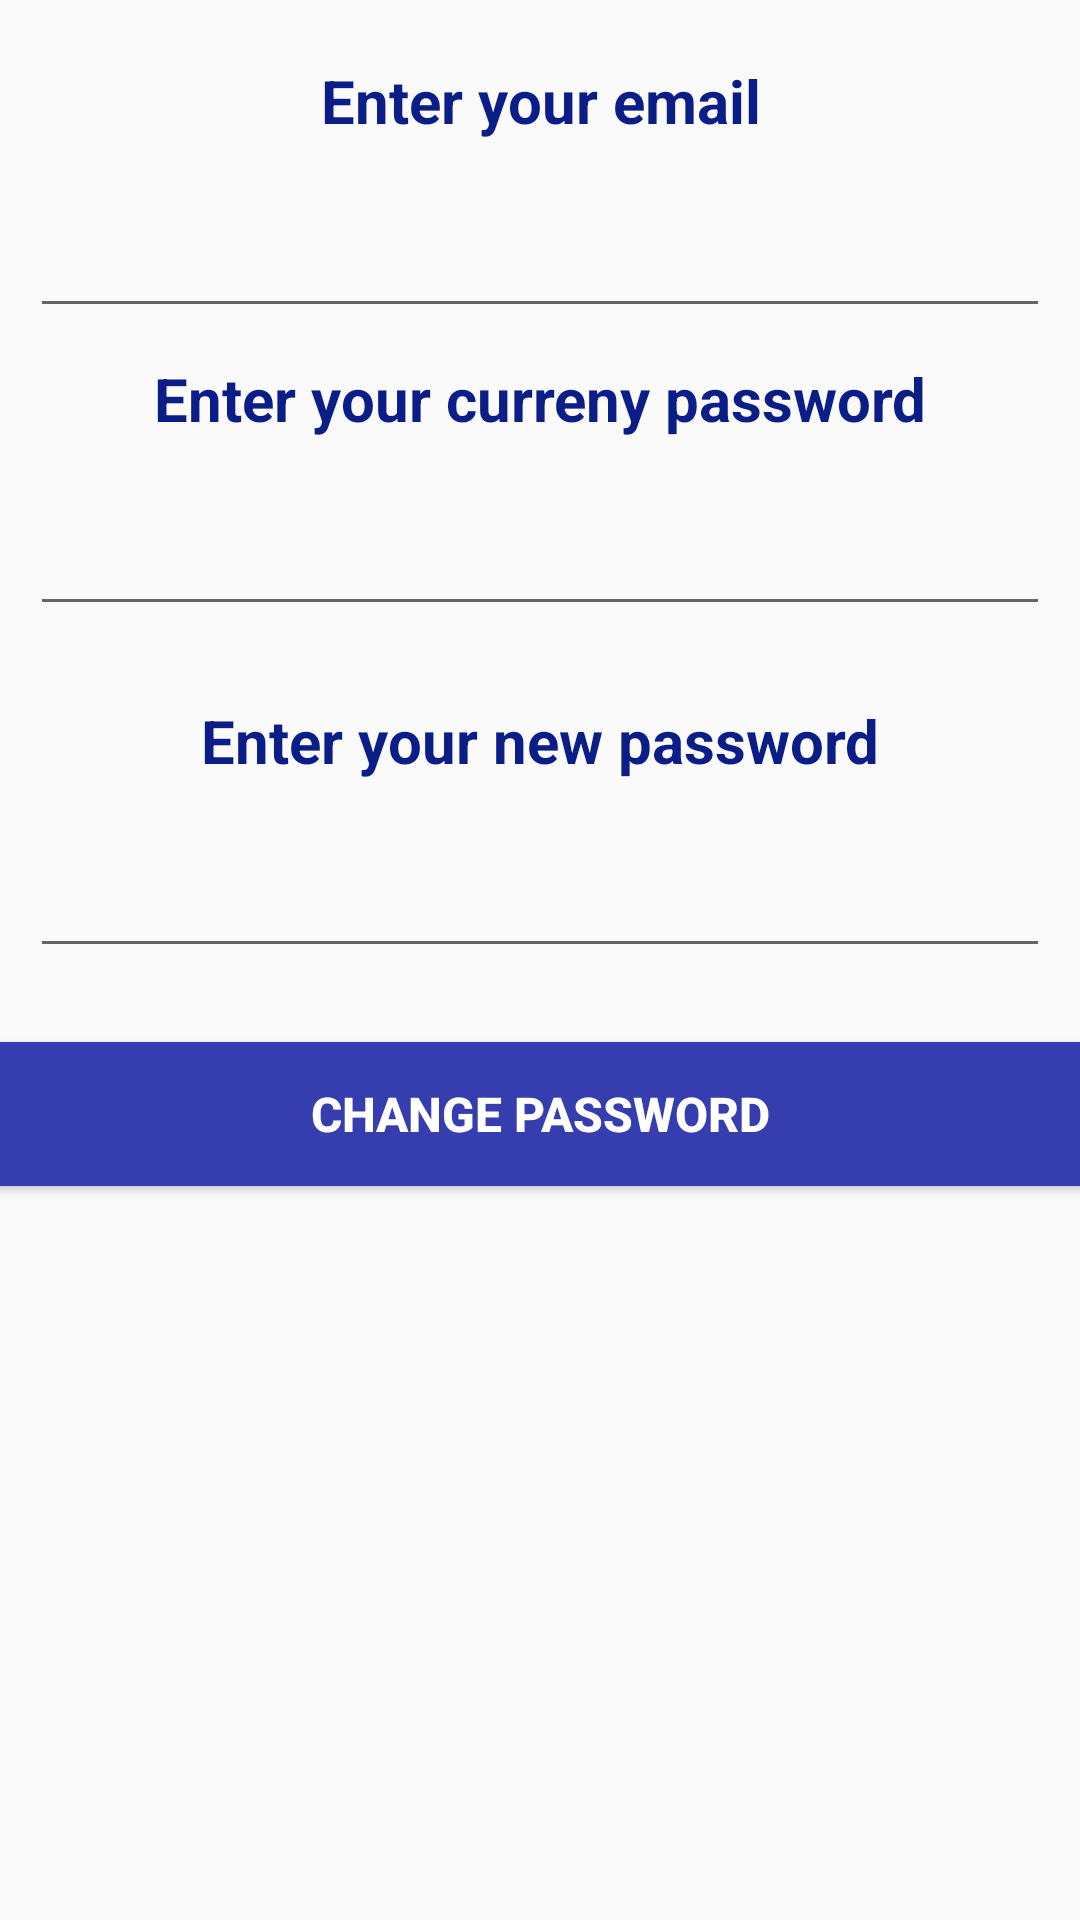

Reconstruct the res/layout file that produces this screen, plus the resources it refers to.
<!-- AndroidManifest.xml: application theme Theme.MyApplication00 -->
<!-- res/layout/fragment_change_password.xml -->
<?xml version="1.0" encoding="utf-8"?>
<LinearLayout xmlns:android="http://schemas.android.com/apk/res/android"
    xmlns:tools="http://schemas.android.com/tools"
    android:layout_width="match_parent"
    android:layout_height="match_parent"
    android:orientation="vertical"
    tools:context=".ChangePassword">


    <TextView
        android:id="@+id/textView14"
        android:layout_width="match_parent"
        android:layout_height="wrap_content"
        android:layout_marginTop="20dp"
        android:gravity="center"
        android:text="@string/emailEnter"
        android:textColor="#0B1E87"
        android:textSize="20sp"
        android:textStyle="bold" />

    <com.google.android.material.textfield.TextInputLayout
        android:layout_width="match_parent"
        android:layout_height="wrap_content"
        android:layout_margin="10dp">

        <com.google.android.material.textfield.TextInputEditText
            android:id="@+id/emailChange"
            android:layout_width="match_parent"
            android:layout_height="wrap_content" />

    </com.google.android.material.textfield.TextInputLayout>

    <TextView
        android:id="@+id/textView15"
        android:layout_width="match_parent"
        android:layout_height="wrap_content"
        android:gravity="center"
        android:text="@string/passnew"
        android:textColor="#0B1E87"
        android:textSize="20sp"
        android:textStyle="bold" />

    <com.google.android.material.textfield.TextInputLayout
        android:layout_width="match_parent"
        android:layout_height="67dp"
        android:layout_margin="10dp">

        <com.google.android.material.textfield.TextInputEditText
            android:id="@+id/oldPass"
            android:layout_width="match_parent"
            android:layout_height="wrap_content" />
    </com.google.android.material.textfield.TextInputLayout>

    <TextView
        android:id="@+id/textView12"
        android:layout_width="match_parent"
        android:layout_height="wrap_content"
        android:gravity="center"
        android:text="@string/passwordfEnter"
        android:textColor="#0B1E87"
        android:textSize="20sp"
        android:textStyle="bold" />

    <com.google.android.material.textfield.TextInputLayout
        android:layout_width="match_parent"
        android:layout_height="67dp"
        android:layout_margin="10dp">

        <com.google.android.material.textfield.TextInputEditText
            android:id="@+id/passChange"
            android:layout_width="match_parent"
            android:layout_height="wrap_content" />
    </com.google.android.material.textfield.TextInputLayout>

    <Button
        android:id="@+id/saveChang"
        android:layout_width="405dp"
        android:layout_height="wrap_content"
        android:layout_gravity="center"
        android:background="#363DAE"
        android:gravity="center"
        android:text="@string/changePass"
        android:textColor="#FFFFFF"
        android:textSize="16sp"
        android:textStyle="bold" />

</LinearLayout>
<!-- resources referenced by this layout -->
<resources>
  <string name="changePass">Change password</string>
  <string name="emailEnter">Enter your email</string>
  <string name="passnew">Enter your curreny password</string>
  <string name="passwordfEnter">Enter your new password</string>
  <style name="Theme.MyApplication00" parent="Theme.AppCompat.Light.NoActionBar">
          
          <item name="colorPrimary">@color/purple_500</item>
          <item name="colorPrimaryVariant">@color/purple_700</item>
          <item name="colorOnPrimary">@color/white</item>
          
          <item name="colorSecondary">@color/teal_200</item>
          <item name="colorSecondaryVariant">@color/teal_700</item>
          <item name="colorOnSecondary">@color/black</item>
          
          <item name="android:statusBarColor" tools:targetApi="l">?attr/colorPrimaryVariant</item>
  
          
      </style>
  <!-- not gathered from this repository: default colours our renderer supplied (Android Studio template values) -->
  <color name="purple_500">#FF6200EE</color>
  <color name="purple_700">#FF3700B3</color>
  <color name="teal_200">#FF03DAC5</color>
  <color name="teal_700">#FF018786</color>
  <color name="black">#FF000000</color>
  <color name="white">#FFFFFFFF</color>
</resources>
